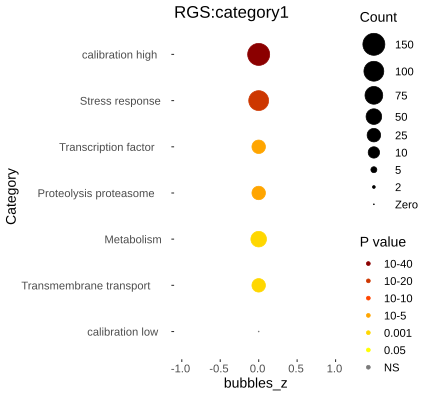

Data behind this chart, as committed beside it:
Category, RGS, AC, PValue, Bonferroni
Stress response, 104, 833, 1.72200864736962e-35, 5.16602594210886e-34
Transcription factor, 45, 581, 3.17608005428479e-10, 9.52824016285437e-09
Proteolysis proteasome, 48, 733, 1.29156842803213e-08, 3.87470528409639e-07
Metabolism, 72, 1601, 5.95239172448214e-06, 0.0001786
Transmembrane transport, 44, 901, 5.31824391271368e-05, 0.001595
